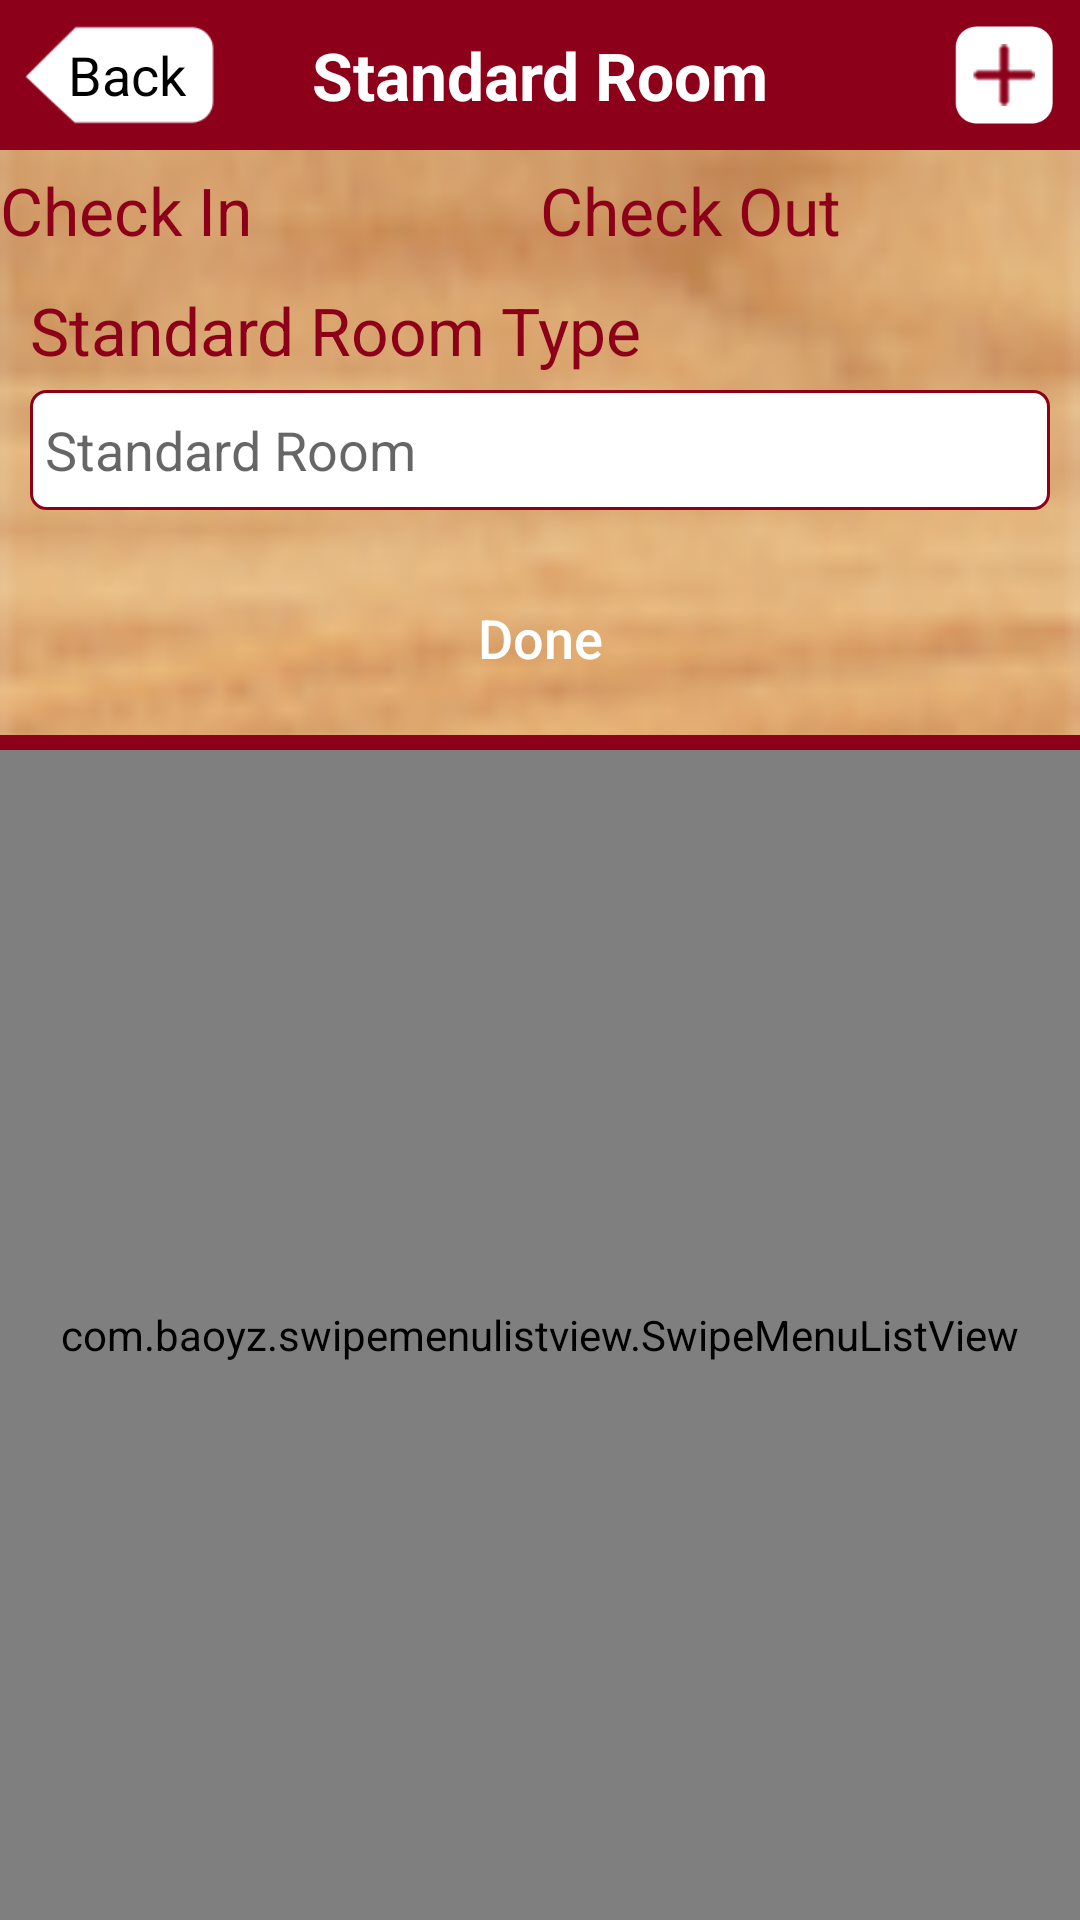

Reconstruct the res/layout file that produces this screen, plus the resources it refers to.
<!-- AndroidManifest.xml: activity theme AppTheme.NoActionBar -->
<!-- res/layout/activity_roomtype.xml -->
<?xml version="1.0" encoding="utf-8"?>
<LinearLayout xmlns:android="http://schemas.android.com/apk/res/android"
    xmlns:tools="http://schemas.android.com/tools"
    android:layout_width="match_parent"
    android:layout_height="match_parent"
    android:orientation="vertical"
    tools:context="com.homeinspection.LoginActivity">

    <LinearLayout
        android:layout_width="match_parent"
        android:layout_height="match_parent"
        android:background="@drawable/ic_background"
        android:orientation="vertical">

        <LinearLayout
            android:layout_width="match_parent"
            android:layout_height="50dp"
            android:background="@color/colorPrimary">

            <FrameLayout
                android:id="@+id/flBack"
                android:layout_width="80dp"
                android:layout_height="match_parent"
                android:visibility="visible">

                <ImageView
                    android:layout_width="match_parent"
                    android:layout_height="match_parent"
                    android:padding="7dp"
                    android:scaleType="centerCrop"
                    android:src="@drawable/ic_back_background" />

                <TextView
                    android:layout_width="match_parent"
                    android:layout_height="match_parent"
                    android:gravity="center"
                    android:paddingLeft="5dp"
                    android:text="Back"
                    android:textColor="#000000"
                    android:textSize="18sp" />

            </FrameLayout>

            <TextView
                android:id="@+id/txvHeader"
                android:layout_width="match_parent"
                android:layout_height="match_parent"
                android:layout_marginRight="30dp"
                android:layout_weight="1"
                android:gravity="center"
                android:text="Standard Room"
                android:textColor="#ffffff"
                android:textSize="22sp"
                android:textStyle="bold" />

            <ImageView
                android:id="@+id/imvAdd"
                android:layout_width="50dp"
                android:layout_height="match_parent"
                android:padding="7dp"
                android:scaleType="centerCrop"
                android:src="@drawable/ic_plus" />
        </LinearLayout>


        <LinearLayout
            android:layout_width="match_parent"
            android:layout_height="match_parent"
            android:orientation="vertical">


            <LinearLayout
                android:layout_width="match_parent"
                android:layout_height="40dp">

                <RadioGroup
                    android:layout_width="match_parent"
                    android:layout_height="match_parent"
                    android:orientation="horizontal">

                    <RadioButton
                        android:id="@+id/checkIn"
                        android:layout_width="match_parent"
                        android:layout_height="match_parent"
                        android:layout_weight="1"
                        android:button="@drawable/apptheme_btn_radio_holo_light"
                        android:text="Check In"
                        android:textColor="@color/colorPrimary"
                        android:textSize="22sp" />

                    <RadioButton
                        android:id="@+id/checkOut"
                        android:layout_width="match_parent"
                        android:layout_height="match_parent"
                        android:layout_weight="1"
                        android:button="@drawable/apptheme_btn_radio_holo_light"
                        android:text="Check Out"
                        android:textColor="@color/colorPrimary"
                        android:textSize="22sp" />
                </RadioGroup>
            </LinearLayout>

            <TextView
                android:id="@+id/title"
                android:layout_width="match_parent"
                android:layout_height="40dp"
                android:layout_marginLeft="10dp"
                android:layout_marginRight="10dp"
                android:gravity="center_vertical"
                android:text="Standard Room Type"
                android:textColor="@color/colorPrimary"
                android:textSize="22sp" />

            <EditText
                android:id="@+id/edtStandardRoom"
                android:layout_width="match_parent"
                android:layout_height="40dp"
                android:layout_marginLeft="10dp"
                android:layout_marginRight="10dp"
                android:background="@drawable/style_edittext_background"
                android:ems="0"
                android:hint="Standard Room"
                android:inputType="text|textShortMessage"
                android:paddingLeft="5dp"
                android:paddingRight="5dp" />


            <Button
                android:id="@+id/btnDone"
                android:layout_width="match_parent"
                android:layout_height="45dp"
                android:layout_marginLeft="25dp"
                android:layout_marginRight="25dp"
                android:layout_marginTop="20dp"
                android:background="@drawable/style_button_background"
                android:text="Done"
                android:textAllCaps="false"
                android:textColor="#ffffff"
                android:textSize="18sp" />

            <View
                android:layout_width="match_parent"
                android:layout_height="5dp"
                android:layout_marginTop="10dp"
                android:background="@color/colorPrimary" />

            <com.baoyz.swipemenulistview.SwipeMenuListView
                android:id="@+id/lsvStandardRoom"
                android:layout_width="match_parent"
                android:layout_height="match_parent"
                android:layout_weight="1" />
        </LinearLayout>

    </LinearLayout>
</LinearLayout>
<!-- resources referenced by this layout -->
<resources>
  <color name="colorPrimary">#8c001a</color>
  <!-- drawable ic_back_background: png bitmap (drawable-mdpi, 1930 bytes) -->
  <!-- drawable ic_background: png bitmap (drawable-mdpi, 17144 bytes) -->
  <!-- drawable ic_plus: png bitmap (drawable-mdpi, 4111 bytes) -->
  <!-- drawable style_edittext_background (drawable) -->
  <?xml version="1.0" encoding="utf-8"?>
  <shape xmlns:android="http://schemas.android.com/apk/res/android" >
  
      <stroke
          android:width="1dp"
          android:color="@color/colorPrimary" />
  
      <gradient
          android:angle="225"
          android:endColor="#ffffff"
          android:startColor="#ffffff"
          android:type="linear" />
  
      <corners
          android:bottomLeftRadius="5dp"
          android:bottomRightRadius="5dp"
          android:topLeftRadius="5dp"
          android:topRightRadius="5dp" />
  
  </shape>
  <style name="AppTheme.NoActionBar">
          <item name="windowActionBar">false</item>
          <item name="windowNoTitle">true</item>
          <item name="android:actionMenuTextColor">@color/colorPrimary</item>
      </style>
</resources>
